Run: headless pygame with SDL's dummy video driver; simulated clock (each Clock.tick advances the game by its frame time, no real sleeping); random seed 0; keys injected as events and as key.get_pressed() state; no mouse input.
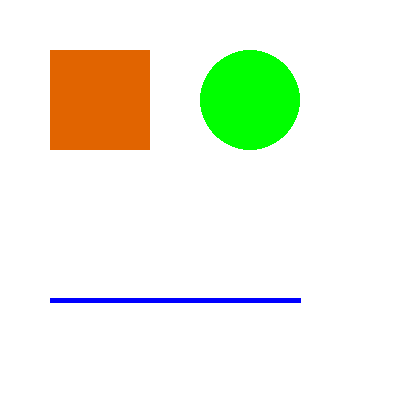
Frame 1 of 4 · flips 1–60 · no input
Frame 2 of 4 · flips 61–180 · tapped SPACE, RETURN · held RIGHT (→), D · screen unchanged from frame 1, image omitted
Frame 3 of 4 · flips 181–300 · held DOWN (↓), S · screen unchanged from frame 2, image omitted
Frame 4 of 4 · flips 301–420 · held LEFT (←), A, UP (↑), W · screen unchanged from frame 3, image omitted

The pygame program that drew these frames:

import pygame

pygame.init()
screen = pygame.display.set_mode((400, 400))

# RGB colors
red = (225, 100, 0)
green = (0, 255, 0)
blue = (0, 0, 255)

running = True
while running:
    screen.fill((255, 255, 255))

    pygame.draw.rect(screen, red, (50, 50, 100, 100))
    pygame.draw.circle(screen, green, (250, 100), 50)
    pygame.draw.line(screen, blue, (50, 300), (300, 300), 5)

    pygame.display.flip()

    for event in pygame.event.get():
        if event.type == pygame.QUIT:
            running = False

pygame.quit()
